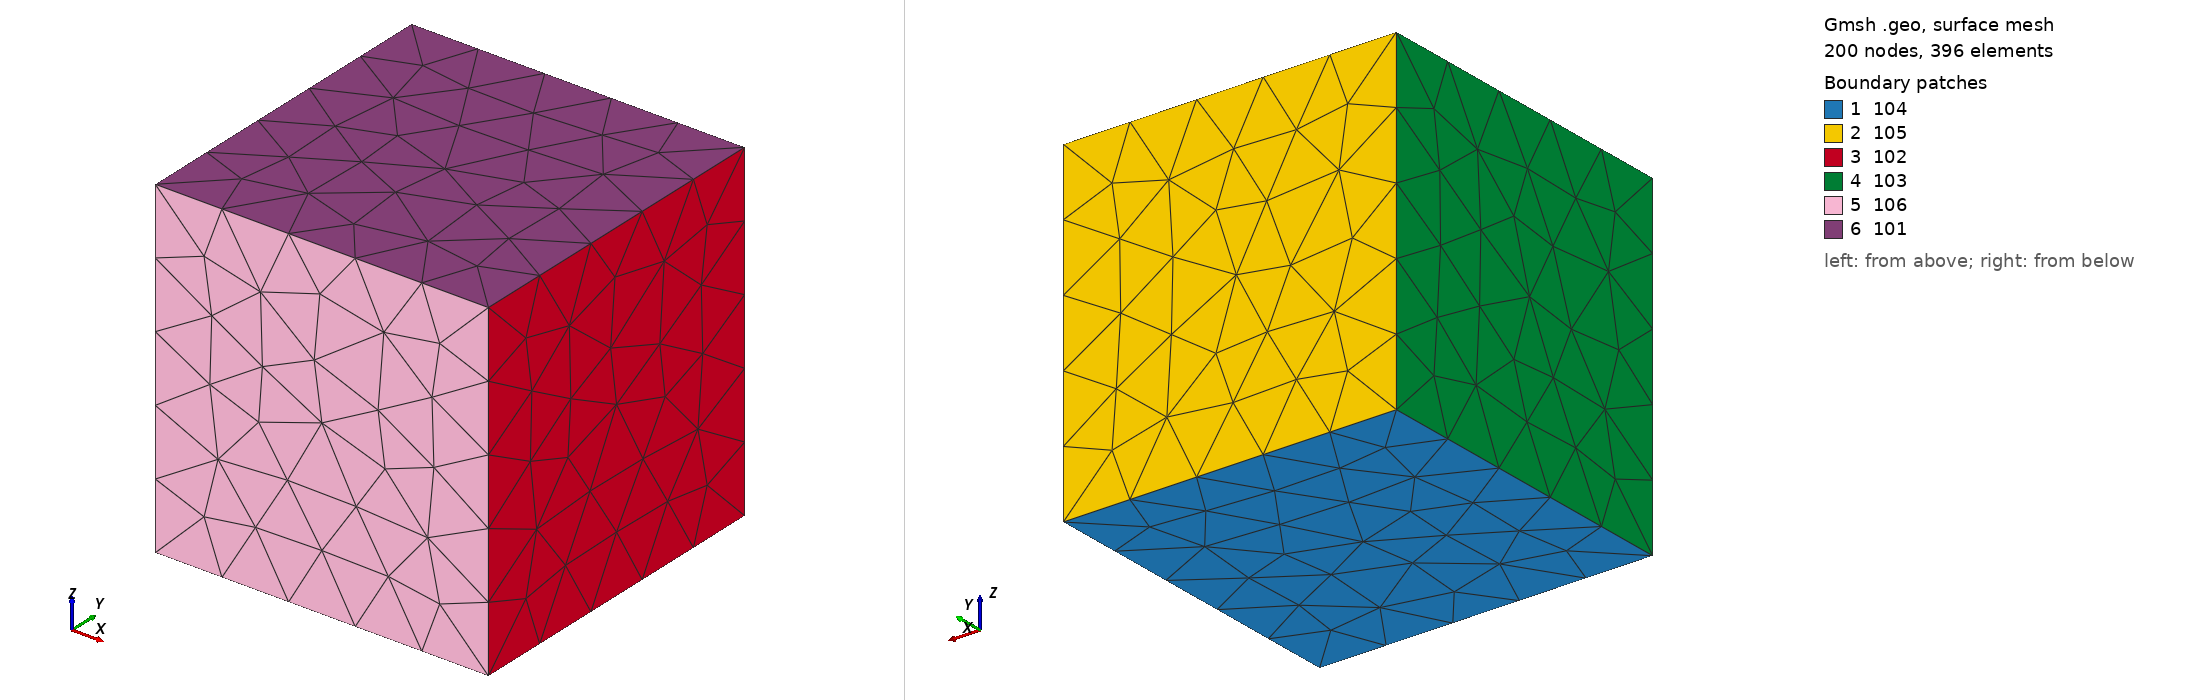

Gmsh geometry script, surface-meshed: 200 nodes, 396 surface elements. Boundary patches (legend numbers): 1 104, 2 105, 3 102, 4 103, 5 106, 6 101. Left view from above one corner, right view from below the opposite corner. Legend entries are the model's physical surfaces. The drawing asked Gmsh for element sizes between 1% and 20% of the model's largest extent; the script's own settings can give other sizes.

=== 3D_Slab_1.geo (drawn) ===
cl__1 = 1;
Point(1) = {1, 0, 0, 1};
Point(2) = {1, 1, 0, 1};
Point(3) = {0, 1, 0, 1};
Point(4) = {0, 0, 0, 1};
Point(5) = {1, 1, 1, 1};
Point(6) = {0, 1, 1, 1};
Point(7) = {1, 0, 1, 1};
Point(9) = {0, 0, 1, 1};
Line(1) = {4, 1};
Line(2) = {1, 2};
Line(3) = {2, 3};
Line(4) = {3, 4};
Line(5) = {5, 6};
Line(6) = {2, 5};
Line(7) = {3, 6};
Line(9) = {7, 5};
Line(10) = {1, 7};
Line(13) = {6, 9};
Line(15) = {4, 9};
Line(17) = {9, 7};
Line Loop(1) = {3, 4, 1, 2};
Plane Surface(1) = {1};
Line Loop(8) = {3, 7, -5, -6};
Surface(8) = {8};
Line Loop(12) = {2, 6, -9, -10};
Surface(12) = {12};
Line Loop(16) = {4, 15, -13, -7};
Surface(16) = {16};
Line Loop(20) = {1, 10, -17, -15};
Surface(20) = {20};
Line Loop(42) = {5, 13, 17, 9};
Plane Surface(42) = {42};
Surface Loop(1) = {1, 42, 8, 16, 20, 12};
Volume(1) = {1};
Physical Surface("101") = {42};
Physical Surface("102") = {12};
Physical Surface("103") = {16};
Physical Surface("104") = {1};
Physical Surface("105") = {8};
Physical Surface("106") = {20};
Physical Volume("50") = {1};
